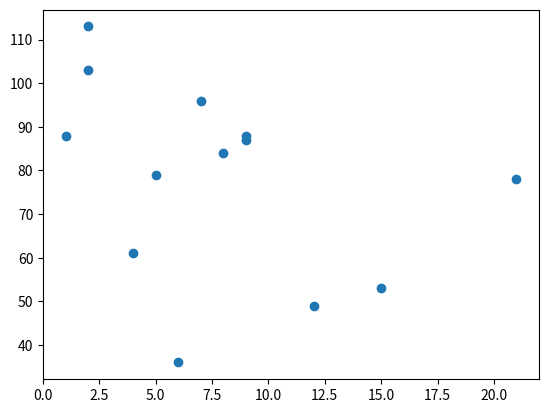

Reproduce this figure in Python.
import matplotlib.pyplot as plt
import numpy as np
x = np.array([5,7,8,1,2,15,2,9,4,21,12,9,6])
y = np.array([79,96,84,88,113,53,103,87,61,78,49,88,36])
plt.scatter(x, y)
plt.show()
